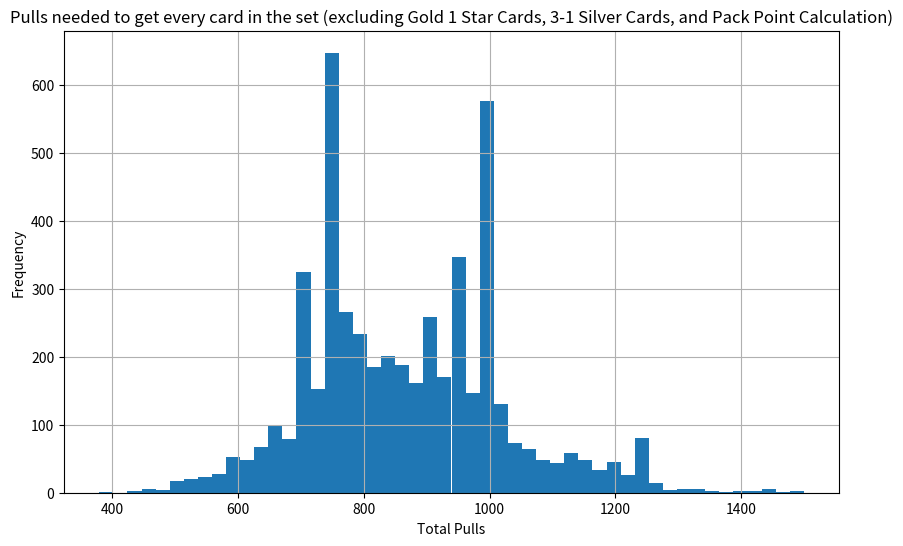

Write the Python code that produced this figure.
import random
import numpy as np
import matplotlib.pyplot as plt

#Do note that this simulator assumes you are only pulling from the latest set of booster packs. (Last Updated: Secluded Springs)
#If you are pulling from older packs, the rates will be different. This does account for pack points tho.
#This only calculates Chances of getting:
# - Crown
# - Shiny x2
# - Shiny
# - 3 Star Cards
# - 2 Star Cards
# - 4 Silver Cards (EX cards)

REGULAR_PACK_CHANCE=0.9162         #Has 2 chances to get a required card, since theres roundings we will just not use this value, and only pull a regular pack if the below 2 packs are not pulled.
REGULAR_PACKPLUSONE_CHANCE=0.0833   #Has 2 chances to get a required card, is the same as regular pack but may have a unique 1 star card (not counted here)
RARE_PACK_CHANCE=0.0005            #Has 5 chances to get a required card

# --------------------
# Card Rates in Regular Pack (Fourth Card) (Regular pack plus one uses the same rates)
REG_PACK_FOURTH_CARD_CROWN = 0.0004
REG_PACK_FOURTH_CARD_2SHINY = 0.00333
REG_PACK_FOURTH_CARD_SHINY = 0.00714
REG_PACK_FOURTH_CARD_3STAR = 0.00222
REG_PACK_FOURTH_CARD_2STAR = 0.0005
REG_PACK_FOURTH_CARD_4SILVER = 0.01666

# --------------------
# Card Rates in Regular Pack (Fifth Card) (Regular pack plus one uses the same rates)
REG_PACK_FIFTH_CARD_CROWN = 0.0016
REG_PACK_FIFTH_CARD_2SHINY = 0.01333
REG_PACK_FIFTH_CARD_SHINY = 0.02857
REG_PACK_FIFTH_CARD_3STAR = 0.00888
REG_PACK_FIFTH_CARD_2STAR = 0.02
REG_PACK_FIFTH_CARD_4SILVER = 0.06664

# --------------------
# Card Rates in Rare Pack (1-5th Cards)
RARE_PACK_CARD_CROWN = 0.0303
RARE_PACK_CARD_2SHINY = 0.12121
RARE_PACK_CARD_SHINY = 0.30303
RARE_PACK_CARD_3STAR = 0.0303
RARE_PACK_CARD_2STAR = 0.025
RARE_PACK_CARD_4SILVER = 0.36363

# --------------------
# Simulation parameters (We are looking for exactly 1 of each type of card)
# This means that if your pack has 2 different Crown Cards, Change TARGET_CROWN_CARDS to 2, and so on.
# --------------------
TARGET_CROWN_CARDS = 1
TARGET_SHINY2_CARDS = 4
TARGET_SHINY_CARDS = 10
TARGET_3STAR_CARDS = 1
TARGET_2STAR_CARDS = 12
TARGET_4SILVER_CARDS = 5
PACK_POINT_FOR_EACH_RARITY = [2500, 1350, 1000, 1500, 1250, 500]
TOTAL_TARGET_CARDS = (TARGET_CROWN_CARDS + TARGET_SHINY2_CARDS + TARGET_SHINY_CARDS + TARGET_3STAR_CARDS + TARGET_2STAR_CARDS + TARGET_4SILVER_CARDS)
TARGET_CARD_LIST = [TARGET_CROWN_CARDS, TARGET_SHINY2_CARDS, TARGET_SHINY_CARDS, TARGET_3STAR_CARDS, TARGET_2STAR_CARDS, TARGET_4SILVER_CARDS]
EXPERIMENTS = 5000
Total_target_cards_Unique = 0

#Helper functions
Shiny2_Card_pool = list(range(TARGET_SHINY2_CARDS))
Shiny1_Card_pool = list(range(TARGET_SHINY_CARDS))
TwoStar_Card_pool = list(range(TARGET_2STAR_CARDS))
FourSilver_Card_pool = list(range(TARGET_4SILVER_CARDS))
Crown_Card_pool = list(range(TARGET_CROWN_CARDS))
ThreeStar_Card_pool = list(range(TARGET_3STAR_CARDS))

def card_check(Card_pool, Card_set):
    global Total_target_cards_Unique
    card = random.choice(Card_pool)
    if card not in Card_set:
        Card_set.add(card)
        Total_target_cards_Unique += 1

def pack_points_needed(CARD_LIST, card_set_list, PACK_POINT_LIST):
    pack_point_needed = 0
    for index, value in enumerate(CARD_LIST):
        missing_cards = value - len(card_set_list[index])
        pack_point_needed += missing_cards*PACK_POINT_LIST[index]
    return pack_point_needed

def roll_regular_pack_plus_one():
    Fourth_card_roll = random.random()
    Fifth_card_roll = random.random()
    global Total_target_cards_Unique
    #4th card roll
    if Fourth_card_roll < REG_PACK_FOURTH_CARD_CROWN:
        card_check(Crown_Card_pool, Crownset)
    elif Fourth_card_roll < REG_PACK_FOURTH_CARD_CROWN + REG_PACK_FOURTH_CARD_2SHINY:
        card_check(Shiny2_Card_pool, Shiny2set)
    elif Fourth_card_roll < REG_PACK_FOURTH_CARD_CROWN + REG_PACK_FOURTH_CARD_2SHINY + REG_PACK_FOURTH_CARD_SHINY:
        card_check(Shiny1_Card_pool, Shiny1set)
    elif Fourth_card_roll < REG_PACK_FOURTH_CARD_CROWN + REG_PACK_FOURTH_CARD_2SHINY + REG_PACK_FOURTH_CARD_SHINY + REG_PACK_FOURTH_CARD_3STAR:
        card_check(ThreeStar_Card_pool, ThreeStarset)
    elif Fourth_card_roll < REG_PACK_FOURTH_CARD_CROWN + REG_PACK_FOURTH_CARD_2SHINY + REG_PACK_FOURTH_CARD_SHINY + REG_PACK_FOURTH_CARD_3STAR + REG_PACK_FOURTH_CARD_2STAR:
        card_check(TwoStar_Card_pool, TwoStarset)
    elif Fourth_card_roll < REG_PACK_FOURTH_CARD_CROWN + REG_PACK_FOURTH_CARD_2SHINY + REG_PACK_FOURTH_CARD_SHINY + REG_PACK_FOURTH_CARD_3STAR + REG_PACK_FOURTH_CARD_2STAR + REG_PACK_FOURTH_CARD_4SILVER:
        card_check(FourSilver_Card_pool, FourSilverset)
    #5th card roll
    if Fifth_card_roll < REG_PACK_FIFTH_CARD_CROWN:
        card_check(Crown_Card_pool, Crownset)
    elif Fifth_card_roll < REG_PACK_FIFTH_CARD_CROWN + REG_PACK_FIFTH_CARD_2SHINY:
        card_check(Shiny2_Card_pool, Shiny2set)
    elif Fifth_card_roll < REG_PACK_FIFTH_CARD_CROWN + REG_PACK_FIFTH_CARD_2SHINY + REG_PACK_FIFTH_CARD_SHINY:
        card_check(Shiny1_Card_pool, Shiny1set)
    elif Fifth_card_roll < REG_PACK_FIFTH_CARD_CROWN + REG_PACK_FIFTH_CARD_2SHINY + REG_PACK_FIFTH_CARD_SHINY + REG_PACK_FIFTH_CARD_3STAR:
        card_check(ThreeStar_Card_pool, ThreeStarset)
    elif Fifth_card_roll < REG_PACK_FIFTH_CARD_CROWN + REG_PACK_FIFTH_CARD_2SHINY + REG_PACK_FIFTH_CARD_SHINY + REG_PACK_FIFTH_CARD_3STAR + REG_PACK_FIFTH_CARD_2STAR:
        card_check(TwoStar_Card_pool, TwoStarset)
    elif Fifth_card_roll < REG_PACK_FIFTH_CARD_CROWN + REG_PACK_FIFTH_CARD_2SHINY + REG_PACK_FIFTH_CARD_SHINY + REG_PACK_FIFTH_CARD_3STAR + REG_PACK_FIFTH_CARD_2STAR + REG_PACK_FIFTH_CARD_4SILVER:
        card_check(FourSilver_Card_pool, FourSilverset)
        #Nothing of interest happens afterwards, as there are rarities that we dont count (thus probabilities do not add up to 1.)
        #This is the same for packs below.

def roll_one_rare_pack_card():
    rare_pack_roll = random.random()
    global Total_target_cards_Unique
    if rare_pack_roll < RARE_PACK_CARD_CROWN:
        card_check(Crown_Card_pool, Crownset)
    elif rare_pack_roll < RARE_PACK_CARD_CROWN + RARE_PACK_CARD_2SHINY:
        card_check(Shiny2_Card_pool, Shiny2set)
    elif rare_pack_roll < RARE_PACK_CARD_CROWN + RARE_PACK_CARD_2SHINY + RARE_PACK_CARD_SHINY:
        card_check(Shiny1_Card_pool, Shiny1set)
    elif rare_pack_roll < RARE_PACK_CARD_CROWN + RARE_PACK_CARD_2SHINY + RARE_PACK_CARD_SHINY + RARE_PACK_CARD_3STAR:
        card_check(ThreeStar_Card_pool, ThreeStarset)
    elif rare_pack_roll < RARE_PACK_CARD_CROWN + RARE_PACK_CARD_2SHINY + RARE_PACK_CARD_SHINY + RARE_PACK_CARD_3STAR + RARE_PACK_CARD_2STAR:
        card_check(TwoStar_Card_pool, TwoStarset)
    elif rare_pack_roll < RARE_PACK_CARD_CROWN + RARE_PACK_CARD_2SHINY + RARE_PACK_CARD_SHINY + RARE_PACK_CARD_3STAR + RARE_PACK_CARD_2STAR + RARE_PACK_CARD_4SILVER:
        card_check(FourSilver_Card_pool, FourSilverset)

def roll_regular_pack():
    Fourth_card_roll = random.random()
    Fifth_card_roll = random.random()
    global Total_target_cards_Unique
    #4th card roll
    if Fourth_card_roll < REG_PACK_FOURTH_CARD_CROWN:
        card_check(Crown_Card_pool, Crownset)
    elif Fourth_card_roll < REG_PACK_FOURTH_CARD_CROWN + REG_PACK_FOURTH_CARD_2SHINY:
        card_check(Shiny2_Card_pool, Shiny2set)
    elif Fourth_card_roll < REG_PACK_FOURTH_CARD_CROWN + REG_PACK_FOURTH_CARD_2SHINY + REG_PACK_FOURTH_CARD_SHINY:
        card_check(Shiny1_Card_pool, Shiny1set)
    elif Fourth_card_roll < REG_PACK_FOURTH_CARD_CROWN + REG_PACK_FOURTH_CARD_2SHINY + REG_PACK_FOURTH_CARD_SHINY + REG_PACK_FOURTH_CARD_3STAR:
        card_check(ThreeStar_Card_pool, ThreeStarset)
    elif Fourth_card_roll < REG_PACK_FOURTH_CARD_CROWN + REG_PACK_FOURTH_CARD_2SHINY + REG_PACK_FOURTH_CARD_SHINY + REG_PACK_FOURTH_CARD_3STAR + REG_PACK_FOURTH_CARD_2STAR:
        card_check(TwoStar_Card_pool, TwoStarset)
    elif Fourth_card_roll < REG_PACK_FOURTH_CARD_CROWN + REG_PACK_FOURTH_CARD_2SHINY + REG_PACK_FOURTH_CARD_SHINY + REG_PACK_FOURTH_CARD_3STAR + REG_PACK_FOURTH_CARD_2STAR + REG_PACK_FOURTH_CARD_4SILVER:
        card_check(FourSilver_Card_pool, FourSilverset)
    #5th card roll
    if Fifth_card_roll < REG_PACK_FIFTH_CARD_CROWN:
        card_check(Crown_Card_pool, Crownset)
    elif Fifth_card_roll < REG_PACK_FIFTH_CARD_CROWN + REG_PACK_FIFTH_CARD_2SHINY:
        card_check(Shiny2_Card_pool, Shiny2set)
    elif Fifth_card_roll < REG_PACK_FIFTH_CARD_CROWN + REG_PACK_FIFTH_CARD_2SHINY + REG_PACK_FIFTH_CARD_SHINY:
        card_check(Shiny1_Card_pool, Shiny1set)
    elif Fifth_card_roll < REG_PACK_FIFTH_CARD_CROWN + REG_PACK_FIFTH_CARD_2SHINY + REG_PACK_FIFTH_CARD_SHINY + REG_PACK_FIFTH_CARD_3STAR:
        card_check(ThreeStar_Card_pool, ThreeStarset)
    elif Fifth_card_roll < REG_PACK_FIFTH_CARD_CROWN + REG_PACK_FIFTH_CARD_2SHINY + REG_PACK_FIFTH_CARD_SHINY + REG_PACK_FIFTH_CARD_3STAR + REG_PACK_FIFTH_CARD_2STAR:
        card_check(TwoStar_Card_pool, TwoStarset)
    elif Fifth_card_roll < REG_PACK_FIFTH_CARD_CROWN + REG_PACK_FIFTH_CARD_2SHINY + REG_PACK_FIFTH_CARD_SHINY + REG_PACK_FIFTH_CARD_3STAR + REG_PACK_FIFTH_CARD_2STAR + REG_PACK_FIFTH_CARD_4SILVER:
        card_check(FourSilver_Card_pool, FourSilverset)

# --------------------
# Run a single experiment
# --------------------

def run_experiment():
    global Total_target_cards_Unique, Shiny2set, Shiny1set, TwoStarset, FourSilverset, Crownset, ThreeStarset
    Total_target_cards_Unique = 0
    pulls_done = 0
    pack_points = 0
    Crownset = set()
    Shiny2set = set()
    Shiny1set = set()
    ThreeStarset = set()
    TwoStarset = set()
    FourSilverset = set()
    set_list = [Crownset, Shiny2set, Shiny1set, ThreeStarset, TwoStarset, FourSilverset]

    while Total_target_cards_Unique < int(TOTAL_TARGET_CARDS):
        if pulls_done == 10000:  #To prevent infinite loops in extreme cases
            break
        pulls_done += 1
        pack_points += 5
        roll = random.random()
        if roll < RARE_PACK_CHANCE:
            for _ in range(5):
                roll_one_rare_pack_card()  #5 cards in a rare pack, so we do it 5 times
        elif roll < RARE_PACK_CHANCE + REGULAR_PACKPLUSONE_CHANCE:
            roll_regular_pack_plus_one()
        else:
            roll_regular_pack()
        if pack_points >= pack_points_needed(TARGET_CARD_LIST, set_list, PACK_POINT_FOR_EACH_RARITY):
            break

    # Debugging Check (uncomment to use, make sure to set experiments to a lower value)
    # print("collected:", {
    #     "crown": f"{len(Crownset)}/{TARGET_CROWN_CARDS}",
    #     "shiny2": f"{len(Shiny2set)}/{TARGET_SHINY2_CARDS}",
    #     "shiny1": f"{len(Shiny1set)}/{TARGET_SHINY_CARDS}",
    #     "3star": f"{len(ThreeStarset)}/{TARGET_3STAR_CARDS}",
    #     "2star": f"{len(TwoStarset)}/{TARGET_2STAR_CARDS}",
    #     "4silver": f"{len(FourSilverset)}/{TARGET_4SILVER_CARDS}",
    # }, "pulls:", pulls_done, "pack_points:", pack_points)
    #You have to manually calculate if the missing cards can be bought by pack points, im too lazy to do that

    return pulls_done


# --------------------
# Main simulation
# --------------------
def main():
    total_pulls_list =[]

    for _ in range(EXPERIMENTS):
        pulls_needed = run_experiment()
        total_pulls_list.append(pulls_needed)
    # --------------------
    # Stats
    # --------------------
    print("========== RESULTS ==========")
    print(f"Experiments run: {EXPERIMENTS}")
    print(f"Minimum pulls to get every card in the set: {min(total_pulls_list)}")
    print(f"Maximum pulls to get every card in the set(can be infinite, limted to 10 000): {max(total_pulls_list)}")
    print(f"Average pulls to get every card in the set: {np.mean(total_pulls_list):.2f}")
    print(f"5th percentile pulls: {np.percentile(total_pulls_list,5):.0f}")
    print(f"95th percentile pulls: {np.percentile(total_pulls_list,95):.0f}\n")


    # --------------------
    # Histogram generation
    # --------------------
    plt.figure(figsize=(10,6))
    plt.hist(total_pulls_list, bins=50)
    plt.xlabel("Total Pulls")
    plt.ylabel("Frequency")
    plt.title(
    "Pulls needed to get every card in the set "
    "(excluding Gold 1 Star Cards, 3-1 Silver Cards, and Pack Point Calculation)"
    )
    plt.grid(True)
    plt.show()


if __name__ == "__main__":
    main()
